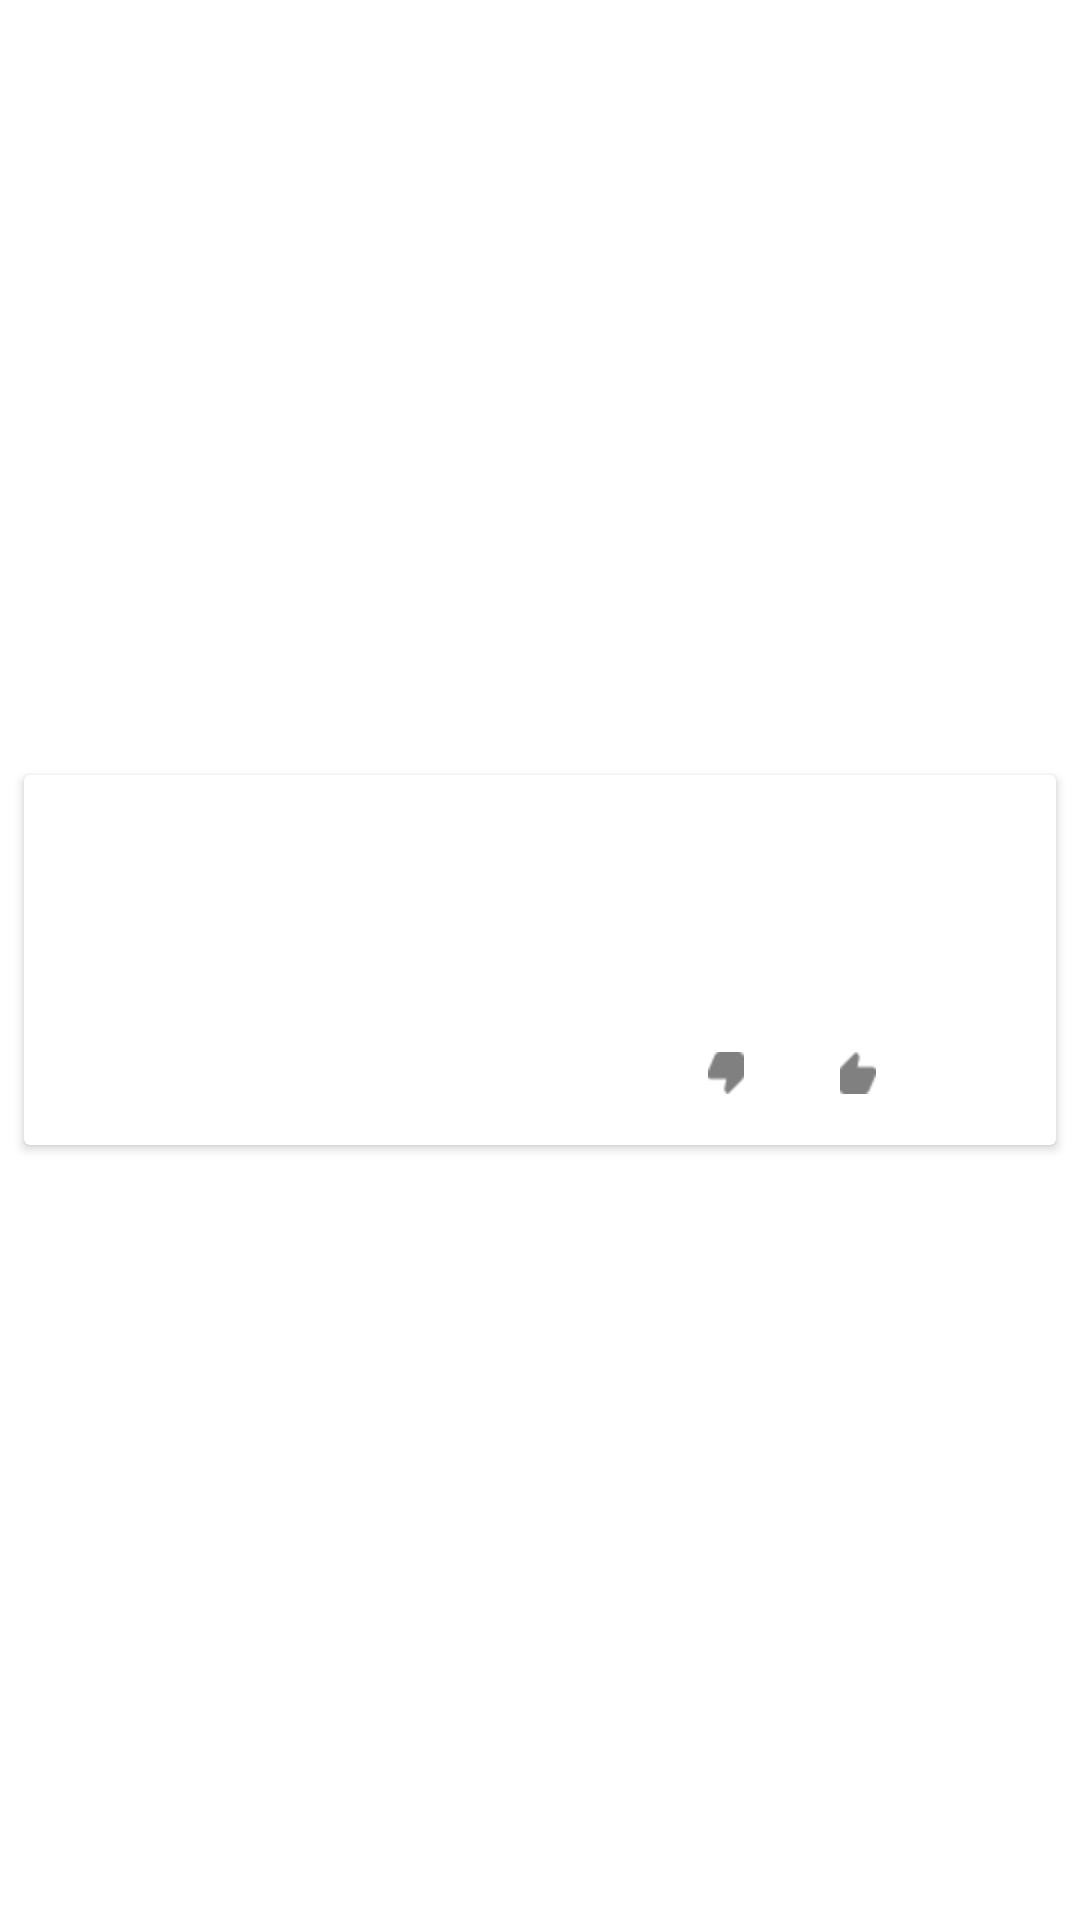

Android layout source for this screen:
<!-- AndroidManifest.xml: application theme AppTheme -->
<!-- res/layout/solution_card.xml -->
<?xml version="1.0" encoding="utf-8"?>
<androidx.constraintlayout.widget.ConstraintLayout xmlns:android="http://schemas.android.com/apk/res/android"
                                                   xmlns:app="http://schemas.android.com/apk/res-auto"
                                                   android:layout_width="match_parent"
                                                   android:layout_height="wrap_content">


    <androidx.cardview.widget.CardView
            android:layout_width="match_parent"
            android:layout_height="wrap_content"
            app:layout_constraintTop_toTopOf="parent"
            android:layout_marginTop="8dp" app:layout_constraintStart_toStartOf="parent"
            app:layout_constraintEnd_toEndOf="parent"
            app:layout_constraintBottom_toBottomOf="parent"
            android:id="@+id/solution_card" android:layout_marginBottom="8dp" android:layout_marginStart="8dp"
            android:layout_marginEnd="8dp">
        <androidx.constraintlayout.widget.ConstraintLayout
                android:layout_width="match_parent"
                android:layout_height="match_parent">

            <TextView
                    android:layout_width="match_parent"
                    android:layout_height="wrap_content" android:id="@+id/solution_user" android:textSize="24sp"
                    app:layout_constraintTop_toTopOf="parent" android:layout_marginTop="8dp"
                    app:layout_constraintStart_toStartOf="parent" android:layout_marginStart="8dp"
                    app:layout_constraintEnd_toEndOf="parent" android:layout_marginEnd="8dp"/>
            <TextView
                    android:layout_width="match_parent"
                    android:layout_height="wrap_content" android:id="@+id/solution_text"
                    app:layout_constraintTop_toBottomOf="@id/solution_user" android:layout_marginTop="8dp"
                    app:layout_constraintStart_toStartOf="parent" android:layout_marginStart="8dp"
                    app:layout_constraintEnd_toEndOf="parent" android:layout_marginEnd="8dp"/>
            <Button
                    android:layout_width="wrap_content"
                    android:layout_height="wrap_content"
                    android:id="@+id/solution_upvote"
                    app:layout_constraintTop_toBottomOf="@id/solution_text"
                    app:layout_constraintRight_toRightOf="parent"
                    android:drawableLeft="@mipmap/thumbs_up"
                    style="@android:style/Widget.Material.Button.Borderless"
                    android:layout_marginTop="8dp"
                    android:alpha="0.5"
                    android:textColor="?android:attr/textColorPrimary"/>
            <Button
                    android:layout_width="wrap_content"
                    android:layout_height="wrap_content" android:id="@+id/solution_downvote"
                    app:layout_constraintTop_toTopOf="@+id/solution_upvote"
                    app:layout_constraintRight_toLeftOf="@id/solution_upvote"
                    android:drawableRight="@mipmap/thumbs_down"
                    style="@android:style/Widget.Material.Button.Borderless"
                    android:alpha="0.5"
                    android:textColor="?android:attr/textColorPrimary"/>
        </androidx.constraintlayout.widget.ConstraintLayout>
    </androidx.cardview.widget.CardView>
</androidx.constraintlayout.widget.ConstraintLayout>
<!-- resources referenced by this layout -->
<resources>
  <!-- mipmap thumbs_down: png bitmap (mipmap-hdpi, 650 bytes) -->
  <!-- mipmap thumbs_up: png bitmap (mipmap-hdpi, 645 bytes) -->
  <style name="AppTheme" parent="Theme.MaterialComponents.DayNight.DarkActionBar">
          
          <item name="colorPrimary">@color/colorPrimary</item>
          <item name="colorPrimaryDark">@color/colorPrimaryDark</item>
          <item name="colorAccent">@color/colorAccent</item>
          <item name="colorSecondary">@color/colorPrimaryLight</item>
      </style>
  <color name="colorPrimary">#FF503C</color>
  <color name="colorPrimaryDark">#680B00</color>
  <color name="colorAccent">#8C00E2</color>
  <color name="colorPrimaryLight">#FFA499</color>
</resources>
